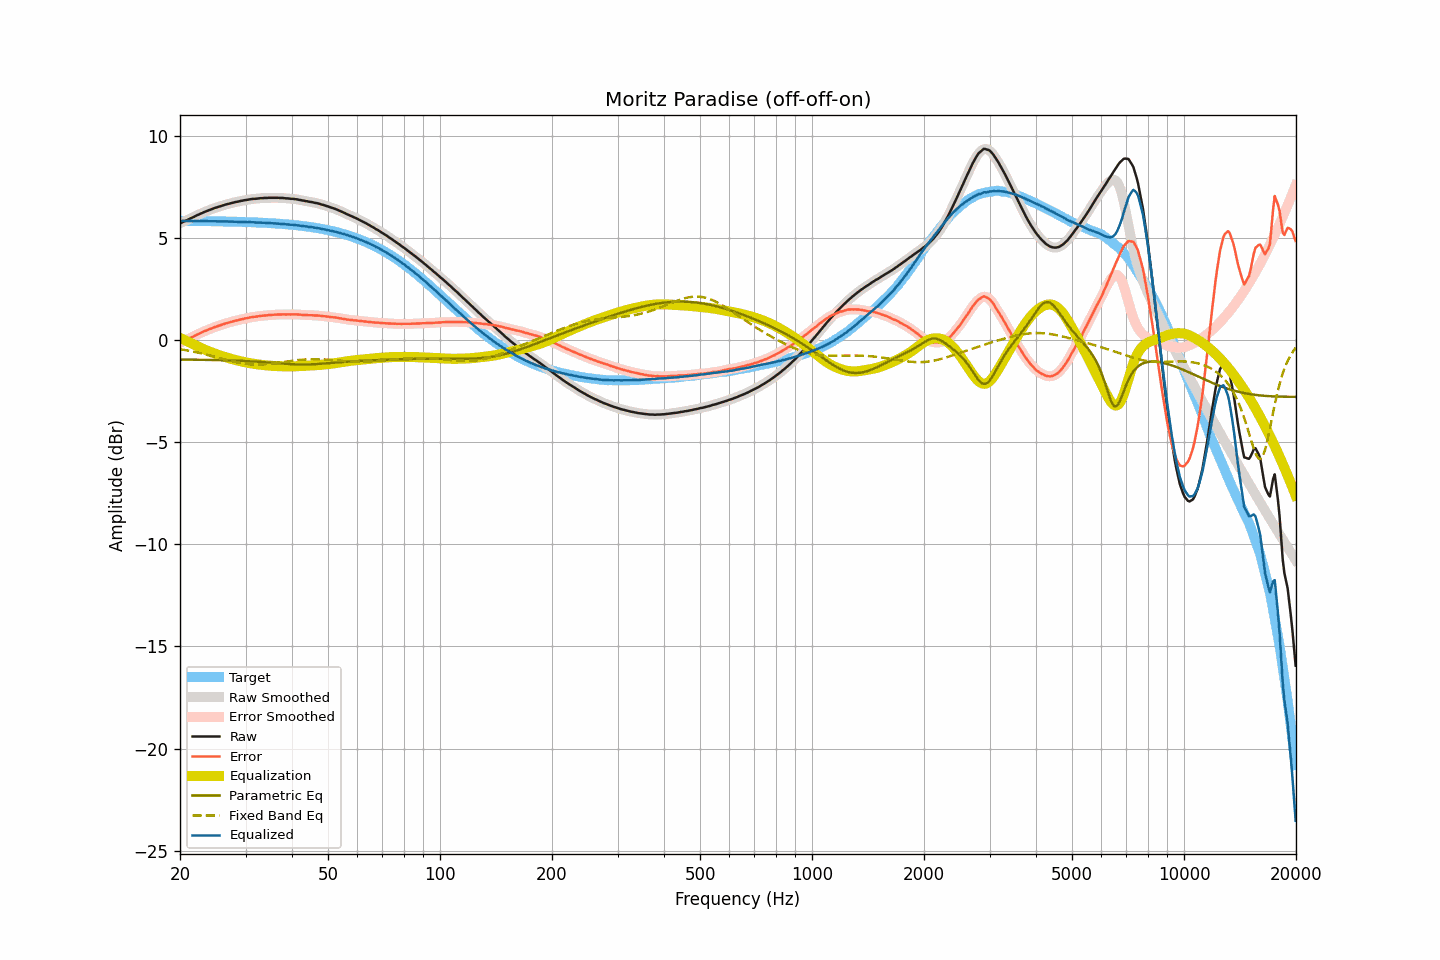

Values plotted in this chart, from the file beside it:
frequency, raw, smoothed, error, error_smoothed, equalization, parametric_eq, fixed_band_eq, equalized_raw, equalized_smoothed, target
20.00, 5.74, 5.73, -0.12, -0.12, 0.12, -0.94, -0.43, 5.86, 5.86, 5.85
20.20, 5.77, 5.77, -0.09, -0.08, 0.08, -0.94, -0.45, 5.85, 5.85, 5.85
20.40, 5.81, 5.81, -0.05, -0.05, 0.05, -0.94, -0.46, 5.85, 5.85, 5.85
20.61, 5.85, 5.84, -0.01, -0.01, 0.01, -0.94, -0.47, 5.85, 5.85, 5.85
20.81, 5.88, 5.88, 0.03, 0.03, -0.03, -0.94, -0.49, 5.85, 5.85, 5.85
21.02, 5.92, 5.92, 0.07, 0.07, -0.07, -0.94, -0.50, 5.85, 5.85, 5.85
21.23, 5.96, 5.95, 0.11, 0.11, -0.11, -0.94, -0.52, 5.85, 5.85, 5.85
21.44, 6.00, 5.99, 0.15, 0.14, -0.14, -0.94, -0.53, 5.85, 5.85, 5.85
21.66, 6.03, 6.03, 0.18, 0.18, -0.18, -0.95, -0.55, 5.84, 5.85, 5.85
21.87, 6.07, 6.07, 0.22, 0.22, -0.22, -0.95, -0.56, 5.85, 5.85, 5.85
22.09, 6.11, 6.10, 0.26, 0.26, -0.26, -0.95, -0.58, 5.85, 5.85, 5.85
22.31, 6.15, 6.14, 0.30, 0.30, -0.30, -0.95, -0.60, 5.85, 5.85, 5.85
22.54, 6.18, 6.18, 0.33, 0.33, -0.33, -0.95, -0.61, 5.84, 5.84, 5.84
22.76, 6.22, 6.21, 0.37, 0.37, -0.37, -0.95, -0.63, 5.85, 5.84, 5.84
22.99, 6.25, 6.25, 0.40, 0.41, -0.41, -0.95, -0.65, 5.84, 5.84, 5.84
23.22, 6.29, 6.28, 0.44, 0.44, -0.44, -0.95, -0.67, 5.85, 5.84, 5.84
23.45, 6.32, 6.32, 0.48, 0.47, -0.47, -0.96, -0.69, 5.84, 5.84, 5.84
23.69, 6.35, 6.35, 0.51, 0.51, -0.51, -0.96, -0.71, 5.84, 5.84, 5.84
23.92, 6.38, 6.38, 0.54, 0.54, -0.54, -0.96, -0.73, 5.84, 5.84, 5.84
24.16, 6.41, 6.41, 0.57, 0.57, -0.57, -0.96, -0.75, 5.84, 5.84, 5.84
24.40, 6.44, 6.44, 0.60, 0.60, -0.60, -0.96, -0.77, 5.84, 5.84, 5.84
24.65, 6.47, 6.47, 0.63, 0.63, -0.63, -0.96, -0.79, 5.84, 5.84, 5.83
24.89, 6.50, 6.49, 0.66, 0.66, -0.66, -0.97, -0.81, 5.84, 5.84, 5.83
25.14, 6.52, 6.52, 0.68, 0.69, -0.69, -0.97, -0.83, 5.83, 5.83, 5.83
25.39, 6.55, 6.54, 0.72, 0.71, -0.71, -0.97, -0.85, 5.83, 5.83, 5.83
25.65, 6.57, 6.57, 0.74, 0.74, -0.74, -0.97, -0.87, 5.82, 5.83, 5.83
25.91, 6.60, 6.59, 0.77, 0.77, -0.77, -0.97, -0.90, 5.83, 5.83, 5.83
26.16, 6.62, 6.62, 0.79, 0.79, -0.79, -0.97, -0.92, 5.82, 5.83, 5.83
26.43, 6.65, 6.64, 0.82, 0.82, -0.82, -0.98, -0.94, 5.83, 5.83, 5.82
26.69, 6.67, 6.67, 0.84, 0.84, -0.84, -0.98, -0.96, 5.82, 5.82, 5.82
26.96, 6.69, 6.69, 0.86, 0.87, -0.86, -0.98, -0.98, 5.82, 5.82, 5.82
27.23, 6.71, 6.71, 0.89, 0.89, -0.89, -0.98, -1.00, 5.82, 5.82, 5.82
27.50, 6.73, 6.73, 0.91, 0.91, -0.91, -0.99, -1.02, 5.82, 5.82, 5.82
27.77, 6.75, 6.75, 0.93, 0.93, -0.93, -0.99, -1.04, 5.82, 5.82, 5.82
28.05, 6.77, 6.77, 0.95, 0.95, -0.95, -0.99, -1.06, 5.81, 5.81, 5.81
28.33, 6.79, 6.78, 0.97, 0.97, -0.97, -1.00, -1.07, 5.81, 5.81, 5.81
28.62, 6.80, 6.80, 0.99, 0.99, -0.99, -1.00, -1.09, 5.80, 5.81, 5.81
28.90, 6.82, 6.82, 1.01, 1.01, -1.01, -1.00, -1.11, 5.81, 5.81, 5.81
29.19, 6.84, 6.83, 1.03, 1.03, -1.03, -1.00, -1.12, 5.81, 5.80, 5.80
29.48, 6.85, 6.85, 1.04, 1.05, -1.05, -1.01, -1.13, 5.80, 5.80, 5.80
29.78, 6.87, 6.86, 1.07, 1.06, -1.06, -1.01, -1.14, 5.80, 5.80, 5.80
30.08, 6.88, 6.88, 1.08, 1.08, -1.08, -1.02, -1.15, 5.80, 5.80, 5.80
30.38, 6.89, 6.89, 1.09, 1.10, -1.10, -1.02, -1.16, 5.79, 5.79, 5.79
30.68, 6.91, 6.90, 1.11, 1.11, -1.11, -1.02, -1.17, 5.80, 5.79, 5.79
30.99, 6.92, 6.92, 1.13, 1.13, -1.12, -1.03, -1.18, 5.79, 5.79, 5.79
31.30, 6.93, 6.93, 1.14, 1.14, -1.14, -1.03, -1.18, 5.79, 5.79, 5.79
31.61, 6.94, 6.93, 1.15, 1.15, -1.15, -1.04, -1.19, 5.79, 5.78, 5.78
31.93, 6.94, 6.94, 1.16, 1.16, -1.16, -1.04, -1.19, 5.77, 5.78, 5.78
32.24, 6.95, 6.95, 1.17, 1.17, -1.17, -1.05, -1.19, 5.77, 5.77, 5.78
32.57, 6.96, 6.95, 1.18, 1.18, -1.18, -1.05, -1.19, 5.77, 5.77, 5.77
32.89, 6.97, 6.96, 1.20, 1.20, -1.19, -1.06, -1.18, 5.77, 5.77, 5.77
33.22, 6.97, 6.97, 1.20, 1.21, -1.20, -1.06, -1.18, 5.76, 5.77, 5.76
33.55, 6.98, 6.97, 1.22, 1.21, -1.21, -1.07, -1.18, 5.76, 5.76, 5.76
33.89, 6.98, 6.98, 1.22, 1.22, -1.22, -1.07, -1.17, 5.76, 5.76, 5.76
34.23, 6.98, 6.98, 1.22, 1.23, -1.23, -1.08, -1.16, 5.75, 5.75, 5.75
34.57, 6.99, 6.98, 1.24, 1.23, -1.24, -1.08, -1.15, 5.75, 5.75, 5.75
34.92, 6.99, 6.99, 1.24, 1.24, -1.24, -1.09, -1.14, 5.74, 5.74, 5.74
35.27, 6.99, 6.99, 1.25, 1.25, -1.25, -1.10, -1.13, 5.74, 5.74, 5.74
35.62, 6.99, 6.99, 1.25, 1.25, -1.25, -1.10, -1.12, 5.73, 5.73, 5.73
35.97, 6.99, 6.99, 1.26, 1.26, -1.26, -1.11, -1.11, 5.73, 5.73, 5.73
... 635 more rows
